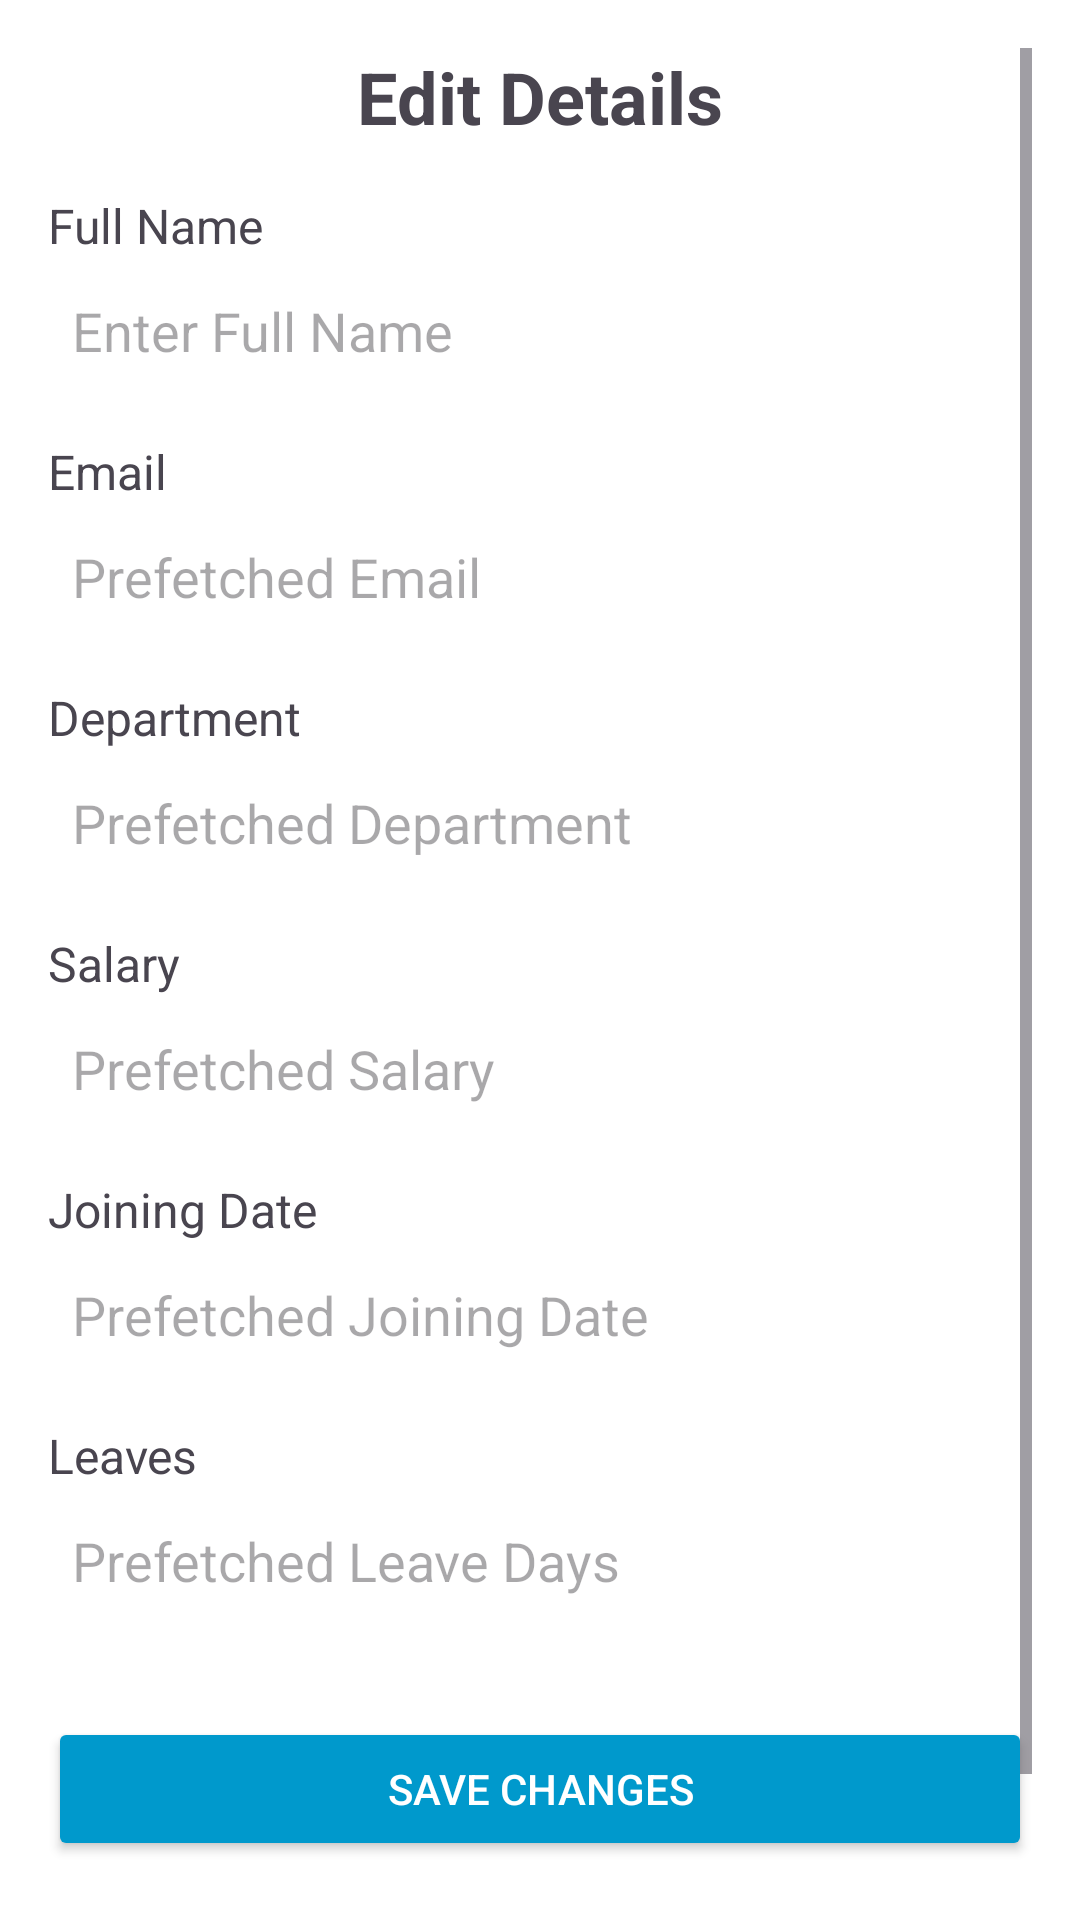

Reconstruct the res/layout file that produces this screen, plus the resources it refers to.
<!-- AndroidManifest.xml: application theme Theme.COMP2000_CW2 -->
<!-- res/layout/fragment_edit_employee.xml -->
<?xml version="1.0" encoding="utf-8"?>
<ScrollView xmlns:android="http://schemas.android.com/apk/res/android"
    android:layout_width="match_parent"
    android:layout_height="match_parent"
    android:padding="16dp"
    android:background="@android:color/white">

    <LinearLayout
        android:layout_width="match_parent"
        android:layout_height="wrap_content"
        android:orientation="vertical"
        android:gravity="center_horizontal">

        <TextView
            android:layout_width="match_parent"
            android:layout_height="wrap_content"
            android:text="Edit Details"
            android:textSize="24sp"
            android:textStyle="bold"
            android:gravity="center"
            android:layout_marginBottom="16dp" />

        
        <TextView
            android:layout_width="match_parent"
            android:layout_height="wrap_content"
            android:text="Full Name"
            android:textSize="16sp"
            android:layout_marginBottom="4dp" />

        <EditText
            android:id="@+id/edit_full_name"
            android:layout_width="match_parent"
            android:layout_height="wrap_content"
            android:hint="Enter Full Name"
            android:padding="8dp"
            android:background="@android:color/white"
            android:layout_marginBottom="16dp" />

        
        <TextView
            android:layout_width="match_parent"
            android:layout_height="wrap_content"
            android:text="Email"
            android:textSize="16sp"
            android:layout_marginBottom="4dp" />

        <EditText
            android:id="@+id/edit_email"
            android:layout_width="match_parent"
            android:layout_height="wrap_content"
            android:hint="Prefetched Email"
            android:padding="8dp"
            android:background="@android:color/white"
            android:layout_marginBottom="16dp"
            android:enabled="false"/>

        
        <TextView
            android:layout_width="match_parent"
            android:layout_height="wrap_content"
            android:text="Department"
            android:textSize="16sp"
            android:layout_marginBottom="4dp" />

        <EditText
            android:id="@+id/edit_department"
            android:layout_width="match_parent"
            android:layout_height="wrap_content"
            android:hint="Prefetched Department"
            android:padding="8dp"
            android:background="@android:color/white"
            android:layout_marginBottom="16dp"
            android:enabled="false" />

        
        <TextView
            android:layout_width="match_parent"
            android:layout_height="wrap_content"
            android:text="Salary"
            android:textSize="16sp"
            android:layout_marginBottom="4dp" />

        <EditText
            android:id="@+id/edit_salary"
            android:layout_width="match_parent"
            android:layout_height="wrap_content"
            android:hint="Prefetched Salary"
            android:padding="8dp"
            android:background="@android:color/white"
            android:layout_marginBottom="16dp"
            android:enabled="false" />

        
        <TextView
            android:layout_width="match_parent"
            android:layout_height="wrap_content"
            android:text="Joining Date"
            android:textSize="16sp"
            android:layout_marginBottom="4dp" />

        <EditText
            android:id="@+id/edit_joining_date"
            android:layout_width="match_parent"
            android:layout_height="wrap_content"
            android:hint="Prefetched Joining Date"
            android:padding="8dp"
            android:background="@android:color/white"
            android:layout_marginBottom="16dp"
            android:enabled="false" />

        
        <TextView
            android:layout_width="match_parent"
            android:layout_height="wrap_content"
            android:text="Leaves"
            android:textSize="16sp"
            android:layout_marginBottom="4dp" />

        <EditText
            android:id="@+id/edit_leaves"
            android:layout_width="match_parent"
            android:layout_height="wrap_content"
            android:hint="Prefetched Leave Days"
            android:padding="8dp"
            android:background="@android:color/white"
            android:layout_marginBottom="16dp"
            android:enabled="false" />

        
        <Button
            android:id="@+id/save_button"
            android:layout_width="match_parent"
            android:layout_height="wrap_content"
            android:text="Save Changes"
            android:backgroundTint="@android:color/holo_blue_dark"
            android:textColor="@android:color/white"
            android:layout_marginTop="16dp" />

        
        <Button
            android:id="@+id/cancel_button"
            android:layout_width="match_parent"
            android:layout_height="wrap_content"
            android:text="Cancel"
            android:backgroundTint="@android:color/holo_red_light"
            android:textColor="@android:color/white"
            android:layout_marginTop="8dp" />

    </LinearLayout>
</ScrollView>
<!-- resources referenced by this layout -->
<resources>
  <style name="Theme.COMP2000_CW2" parent="Theme.Material3.DayNight.NoActionBar">
          <item name="colorPrimary">@color/black</item>
          <item name="colorPrimaryVariant">@color/black</item>
  
          
          <item name="colorSecondary">@color/black</item>
          <item name="colorSecondaryVariant">@color/black</item>
  
          
          <item name="colorSurface">@color/black</item>
  
          
          <item name="colorOnBackground">@color/white</item>
  
          
          <item name="android:statusBarColor">@color/black</item>
          <item name="android:navigationBarColor">@color/black</item>
      </style>
  <color name="black">#FF000000</color>
  <color name="white">#FFFFFFFF</color>
</resources>
